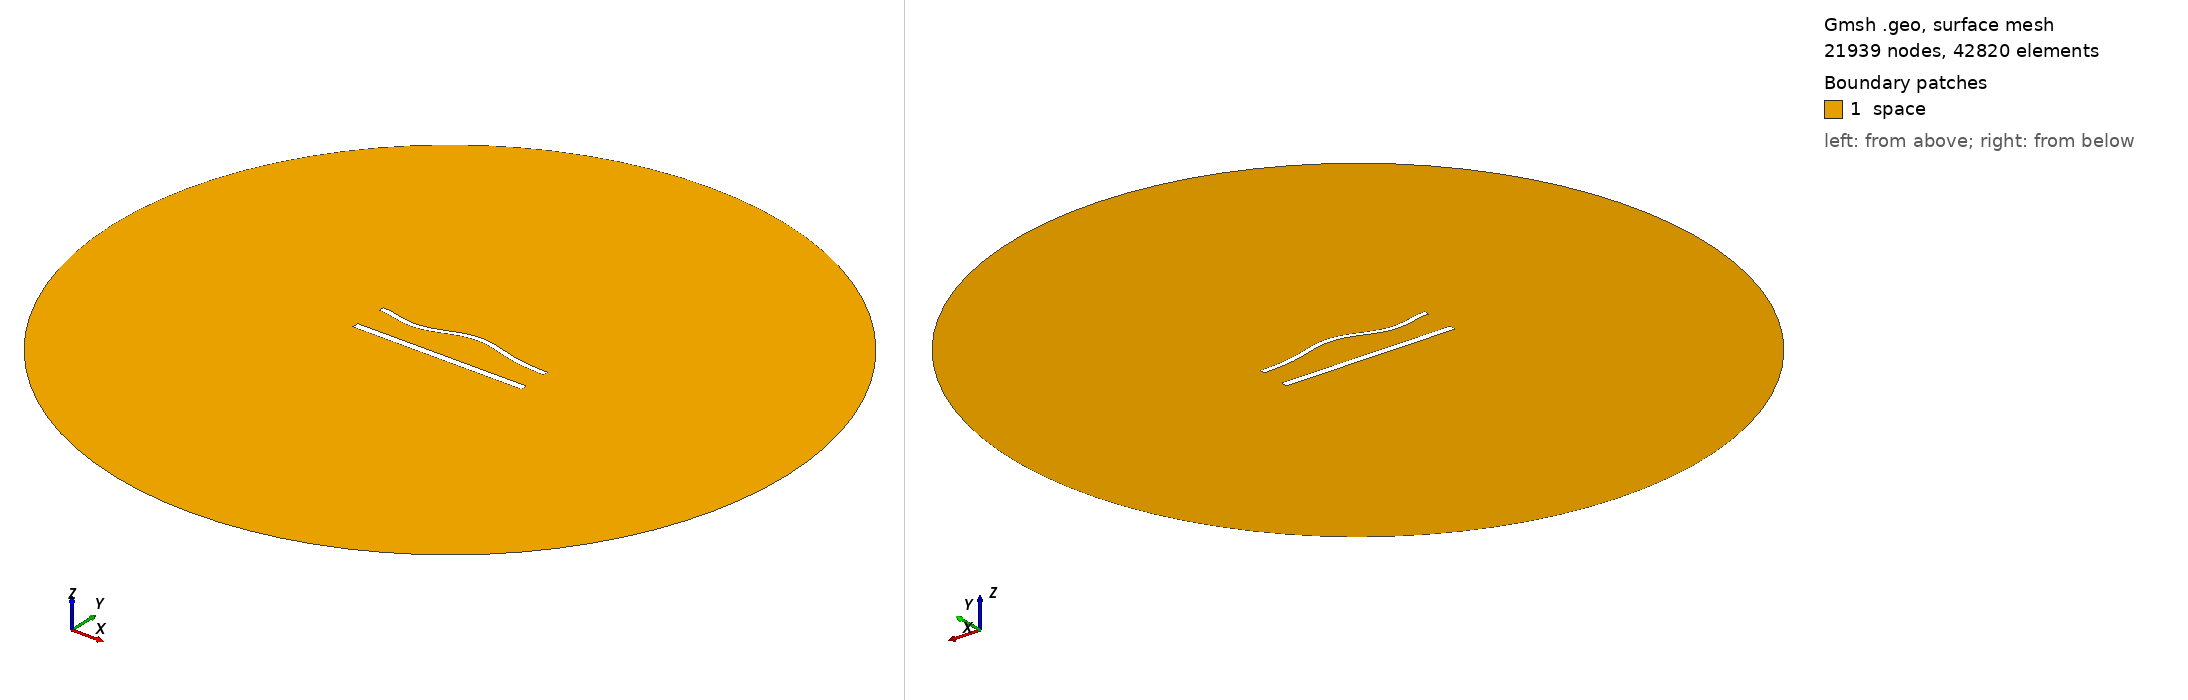

Gmsh geometry script, surface-meshed: 21939 nodes, 42820 surface elements. Boundary patches (legend numbers): 1 space. Left view from above one corner, right view from below the opposite corner. Legend entries are the model's physical surfaces. The drawing asked Gmsh for element sizes between 1% and 20% of the model's largest extent; the script's own settings can give other sizes.

=== 1261.geo (drawn) ===
//---------------------------------------
// Geometry kernel
//---------------------------------------

SetFactory("OpenCASCADE");



//---------------------------------------
// Parameters of the geometry
//---------------------------------------

// Overetch of the upper plate
overetch = 0.375;

// Distance between the plates
distance = 20.0;

// Discretization over the x axis (for the deformation)
nx = 50; 

// Length of the plate
L = 100 - overetch; 

// Number of modes
n = 4; 

// 1st mode coefficient
coeff(1) = 0.0;
beta(1) = 0.596864 * 3.1415926535 / L;

// 2nd mode coefficient
coeff(2) = 1.5;
beta(2) = 1.49418 * 3.1415926535 / L;

// 3rd mode coefficient
coeff(3) = -1.5;
beta(3) = 2.50025 * 3.1415926535 / L;

// 4th mode coefficient
coeff(4) = -1.5;
beta(4) = 3.49999 * 3.1415926535 / L;



//---------------------------------------
// Upper plate (deformed rectangle)
//---------------------------------------

// Coordiantes of the upper plate
xmin = -50;
xmax = 50 - overetch;

// Height of the upper plate
yheight = 4 - 2 * overetch;

// Indexes of the points
UpperID[] = {};
LowerID[] = {};
LeftID[] = {};
RightID[] = {};

// Point index
p = 1;

// Horizontal edges
For i In {1:nx}
    x = xmin + (i-1)*(xmax - xmin)/(nx-1);

    y_bottom = distance / 2 + overetch;
    For j In {1:n}
        C = (Cosh(beta(j)*L) + Cos(beta(j)*L)) / (Sinh(beta(j)*L) + Sin(beta(j)*L));
        y_bottom  = y_bottom + coeff(j) * (Cosh(beta(j)*(x+50)) - Cos(beta(j)*(x+50)) - C * (Sinh(beta(j)*(x+50)) - Sin(beta(j)*(x+50))));
    EndFor

    y_top = y_bottom + yheight;

    Point(p) = {x, y_top, 0, 1.0};
    UpperID[i] = p;
    p = p + 1;

    Point(p) = {x, y_bottom, 0, 1.0};
    LowerID[i] = p;
    p = p + 1;
EndFor

// Create point lists
UpperPts[] = {}; LowerPts[] = {};
For i In {1:nx}
  UpperPts[] += {UpperID[i]};
  LowerPts[] += {LowerID[i]};
EndFor

// Build splines
Spline(1) = {UpperPts[]};
Spline(2) = {LowerPts[]};
Line(3) = {LowerPts[nx-1], UpperPts[nx-1]};
Line(4) = {LowerPts[0], UpperPts[0]};

// Build the plane surface
Curve Loop(1) = {2, 3, -1, -4};
Plane Surface(1) = {1};



//---------------------------------------
// Lower plate (rectangle)
//---------------------------------------

// Vertices
Point(1001) = {-50, -distance/2, 0, 1.0};
Point(1002) = { 50, -distance/2, 0, 1.0};
Point(1003) = { 50,  -distance/2 + 4, 0, 1.0};
Point(1004) = {-50,  -distance/2 + 4, 0, 1.0};

// Edges
Line(5) = {1001, 1002};
Line(6) = {1002, 1003};
Line(7) = {1003, 1004};
Line(8) = {1004, 1001};

// Plane surface
Line Loop(2) = {5, 6, 7, 8};
Plane Surface(2) = {2}; 



//---------------------------------------
// Outer (fictious) boundary
//---------------------------------------

// Points
Point(1005) = {0, 0, 0};       // Center
Point(1006) = {200, 0, 0};     // Start point
Point(1007) = {0, 200, 0};     // 90 degrees
Point(1008) = {-200, 0, 0};    // 180 degrees
Point(1009) = {0, -200, 0};    // 270 degrees

// Circle arcs (each needs start, center, end)
Circle(9) = {1006, 1005, 1007};
Circle(10) = {1007, 1005, 1008};
Circle(11) = {1008, 1005, 1009};
Circle(12) = {1009, 1005, 1006};

// Plane surface for the entire domain
Curve Loop(3) = {9, 10, 11, 12};
Surface(3) = {3};

// Subtract the plates from the whole domain to obtain the actual domain where we want to solve the equations
BooleanDifference{ Surface{3}; Delete; }{ Surface{1}; Surface{2}; Delete; }




//---------------------------------------
// Transfinite Lines/Curves
//---------------------------------------

// Set the number of points on the boundaries
r = 6;
d = 0.15;

// Plates
Transfinite Curve {1} = 50*r/4 Using Progression 1;
Transfinite Line {2} = 50*r Using Progression 1;
Transfinite Curve {3, 4} = 2*r Using Progression 1+d;
Transfinite Line {5} = 50*r/4 Using Progression 1;
Transfinite Line {7} = 50*r Using Progression 1;
Transfinite Line {6} = 2*r Using Progression 1-d;
Transfinite Line {8} = 2*r Using Progression 1+d;

// Outer boundary
Transfinite Line {9, 10, 11, 12} = 20 Using Progression 1;



//---------------------------------------
// Physical groups
//---------------------------------------                

// Physical curves (boundaries)
Physical Line("force_segment", 10) = {2};
Physical Line("upper_plate", 11) = {1, 3, 4};
Physical Line("lower_plate", 12) = {5, 6, 7, 8};
Physical Line("boundary", 20) = {9, 10, 11, 12};

// Physical Surfaces
Physical Surface("space", 30) = {3};



//---------------------------------------
// 6. Generate the Mesh
//---------------------------------------

// 2D mesh generation
Mesh 2;
